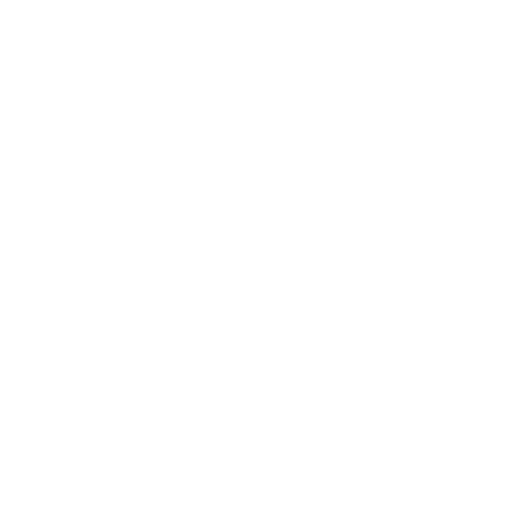
t = 0.00 s
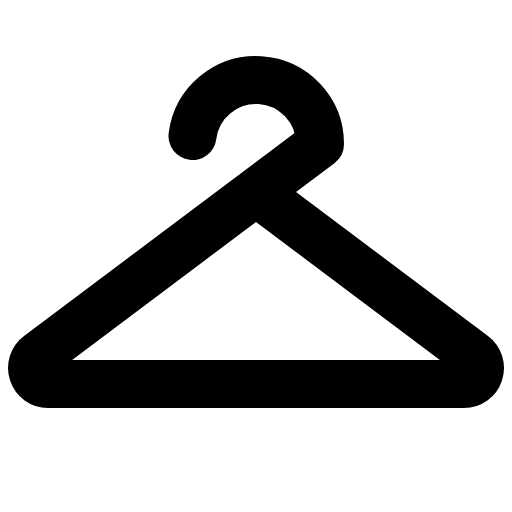
t = 0.38 s
t = 1.13 s: frame unchanged from t = 0.38 s, image omitted
t = 1.50 s: frame unchanged from t = 0.38 s, image omitted
t = 1.88 s: frame unchanged from t = 0.38 s, image omitted
t = 2.63 s: frame unchanged from t = 0.38 s, image omitted

The animated SVG that drew these frames (rendered in a browser with its animation timeline set to each time). Animation: 1 CSS @keyframes rule; one cycle of 3.00 s, repeats indefinitely.

<svg xmlns="http://www.w3.org/2000/svg" viewBox="0 0 256 256">
  <style>
    .draw-line {
      stroke-dasharray: 2000;
      stroke-dashoffset: 0;
    }
    svg:hover .draw-line {
      animation: phosphor-draw-in 3s ease-in-out infinite alternate;
    }
    @keyframes phosphor-draw-in {
      0%   { stroke-dashoffset: 2000; }
      50%  { stroke-dashoffset: 0; }
      100% { stroke-dashoffset: 0; }
    }
  </style><rect width="256" height="256" fill="none"/><path d="M96.25,68A32,32,0,0,1,160,72L19.22,177.6A8,8,0,0,0,24,192H232a8,8,0,0,0,4.79-14.4L128,96" fill="none" stroke="currentColor" stroke-linecap="round" stroke-linejoin="round" stroke-width="24" class="draw-line" pathLength="1" style="animation-delay: 0s"/></svg>
